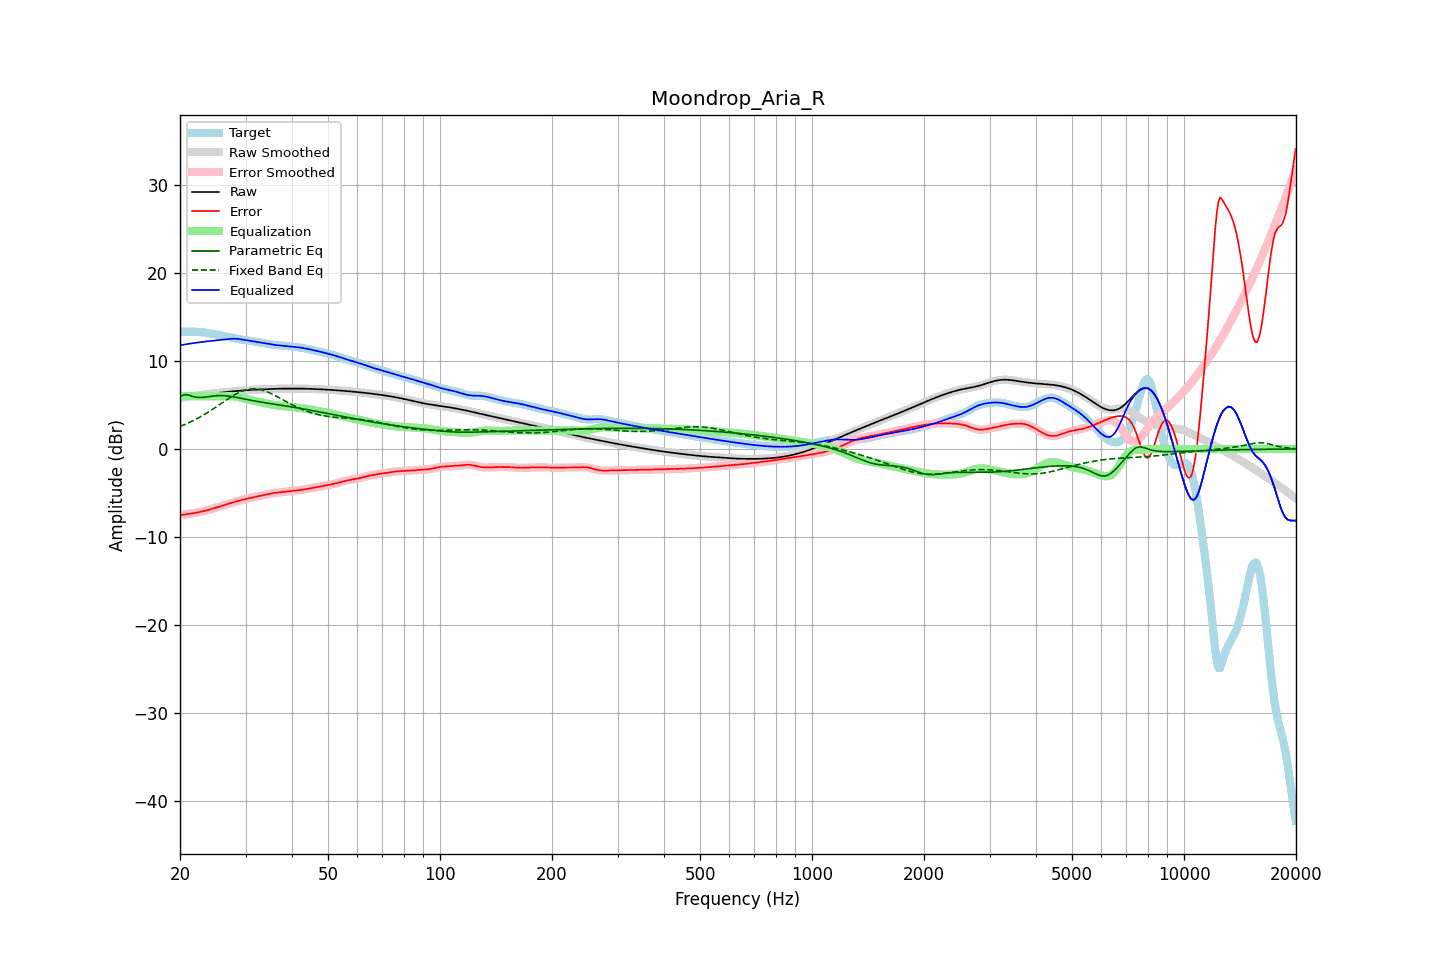

The file beside this chart, header and first rows:
frequency, raw, error, smoothed, error_smoothed, equalization, parametric_eq, fixed_band_eq, equalized_raw, equalized_smoothed, target
20.00, 5.79, -7.54, 5.79, -7.54, 6.00, 5.89, 2.56, 11.79, 11.79, 13.33
20.20, 5.83, -7.51, 5.83, -7.51, 6.00, 6.02, 2.63, 11.83, 11.83, 13.33
20.40, 5.86, -7.48, 5.86, -7.48, 6.00, 6.14, 2.71, 11.86, 11.86, 13.34
20.61, 5.89, -7.46, 5.89, -7.46, 6.00, 6.16, 2.78, 11.89, 11.89, 13.35
20.81, 5.92, -7.43, 5.92, -7.43, 6.00, 6.18, 2.86, 11.92, 11.92, 13.35
21.02, 5.95, -7.40, 5.95, -7.40, 6.00, 6.13, 2.95, 11.95, 11.95, 13.35
21.23, 5.98, -7.37, 5.98, -7.37, 6.00, 6.09, 3.03, 11.98, 11.98, 13.35
21.44, 6.01, -7.34, 6.01, -7.34, 6.00, 6.03, 3.12, 12.01, 12.01, 13.35
21.66, 6.03, -7.31, 6.03, -7.31, 6.00, 5.97, 3.21, 12.03, 12.03, 13.34
21.87, 6.06, -7.28, 6.06, -7.28, 6.00, 5.93, 3.30, 12.06, 12.06, 13.34
22.09, 6.08, -7.25, 6.08, -7.25, 6.00, 5.89, 3.39, 12.08, 12.08, 13.33
22.31, 6.11, -7.21, 6.11, -7.21, 6.00, 5.87, 3.49, 12.11, 12.11, 13.32
22.54, 6.13, -7.18, 6.13, -7.18, 6.00, 5.85, 3.59, 12.13, 12.13, 13.31
22.76, 6.15, -7.14, 6.15, -7.14, 6.00, 5.86, 3.69, 12.15, 12.15, 13.29
22.99, 6.18, -7.10, 6.18, -7.10, 6.00, 5.87, 3.80, 12.18, 12.18, 13.27
23.22, 6.20, -7.05, 6.20, -7.05, 6.00, 5.88, 3.91, 12.20, 12.20, 13.25
23.45, 6.22, -7.01, 6.22, -7.01, 6.00, 5.90, 4.02, 12.22, 12.22, 13.23
23.69, 6.24, -6.96, 6.24, -6.96, 6.00, 5.93, 4.13, 12.24, 12.24, 13.20
23.92, 6.26, -6.91, 6.26, -6.91, 6.00, 5.96, 4.24, 12.26, 12.26, 13.18
24.16, 6.28, -6.86, 6.28, -6.86, 6.00, 5.98, 4.36, 12.28, 12.28, 13.15
24.40, 6.30, -6.81, 6.30, -6.81, 6.00, 6.01, 4.48, 12.30, 12.30, 13.11
24.65, 6.32, -6.75, 6.32, -6.75, 6.00, 6.03, 4.60, 12.32, 12.32, 13.08
24.89, 6.34, -6.69, 6.34, -6.69, 6.00, 6.05, 4.72, 12.34, 12.34, 13.04
25.14, 6.36, -6.64, 6.36, -6.64, 6.00, 6.06, 4.84, 12.36, 12.36, 13.00
25.39, 6.38, -6.58, 6.38, -6.58, 6.00, 6.07, 4.96, 12.38, 12.38, 12.96
25.65, 6.40, -6.52, 6.40, -6.52, 6.00, 6.08, 5.09, 12.40, 12.40, 12.92
25.91, 6.42, -6.46, 6.42, -6.46, 6.00, 6.08, 5.21, 12.42, 12.42, 12.89
26.16, 6.44, -6.41, 6.44, -6.41, 6.00, 6.07, 5.34, 12.44, 12.44, 12.85
26.43, 6.46, -6.35, 6.46, -6.35, 6.00, 6.06, 5.46, 12.47, 12.47, 12.81
26.69, 6.48, -6.30, 6.48, -6.30, 6.01, 6.04, 5.59, 12.49, 12.49, 12.78
26.96, 6.50, -6.24, 6.50, -6.24, 6.01, 6.02, 5.71, 12.51, 12.51, 12.74
27.23, 6.52, -6.19, 6.52, -6.19, 6.01, 6.00, 5.83, 12.53, 12.53, 12.71
27.50, 6.54, -6.14, 6.54, -6.13, 6.00, 5.97, 5.94, 12.54, 12.54, 12.67
27.77, 6.56, -6.08, 6.56, -6.08, 5.99, 5.94, 6.05, 12.55, 12.55, 12.64
28.05, 6.57, -6.03, 6.57, -6.03, 5.97, 5.91, 6.16, 12.54, 12.54, 12.60
28.33, 6.59, -5.97, 6.59, -5.97, 5.94, 5.87, 6.26, 12.53, 12.53, 12.56
28.62, 6.61, -5.92, 6.61, -5.92, 5.91, 5.84, 6.36, 12.52, 12.52, 12.52
28.90, 6.62, -5.86, 6.62, -5.86, 5.87, 5.80, 6.45, 12.49, 12.49, 12.48
29.19, 6.64, -5.82, 6.64, -5.82, 5.83, 5.76, 6.53, 12.47, 12.47, 12.45
29.48, 6.65, -5.77, 6.65, -5.77, 5.79, 5.72, 6.60, 12.44, 12.44, 12.42
29.78, 6.66, -5.73, 6.66, -5.73, 5.74, 5.69, 6.67, 12.40, 12.40, 12.40
30.08, 6.68, -5.69, 6.68, -5.69, 5.69, 5.65, 6.72, 12.37, 12.37, 12.37
30.38, 6.69, -5.66, 6.69, -5.66, 5.65, 5.61, 6.77, 12.34, 12.34, 12.35
30.68, 6.70, -5.62, 6.70, -5.62, 5.61, 5.58, 6.81, 12.31, 12.31, 12.32
30.99, 6.71, -5.57, 6.71, -5.57, 5.57, 5.54, 6.83, 12.28, 12.28, 12.29
31.30, 6.72, -5.53, 6.72, -5.53, 5.52, 5.51, 6.84, 12.25, 12.25, 12.25
31.61, 6.74, -5.48, 6.73, -5.48, 5.48, 5.47, 6.85, 12.22, 12.22, 12.21
31.93, 6.74, -5.43, 6.74, -5.43, 5.44, 5.44, 6.84, 12.19, 12.19, 12.18
32.24, 6.75, -5.39, 6.75, -5.39, 5.40, 5.41, 6.82, 12.16, 12.16, 12.15
32.57, 6.76, -5.36, 6.76, -5.36, 5.36, 5.37, 6.79, 12.13, 12.13, 12.12
32.89, 6.77, -5.33, 6.77, -5.32, 5.32, 5.34, 6.76, 12.10, 12.10, 12.10
33.22, 6.78, -5.29, 6.78, -5.29, 5.29, 5.31, 6.71, 12.07, 12.07, 12.07
33.55, 6.79, -5.26, 6.79, -5.26, 5.25, 5.28, 6.65, 12.04, 12.04, 12.05
33.89, 6.80, -5.22, 6.80, -5.22, 5.21, 5.25, 6.59, 12.00, 12.00, 12.02
34.23, 6.80, -5.17, 6.80, -5.17, 5.17, 5.22, 6.52, 11.97, 11.97, 11.98
34.57, 6.81, -5.13, 6.81, -5.13, 5.13, 5.20, 6.44, 11.94, 11.94, 11.94
34.92, 6.82, -5.08, 6.82, -5.09, 5.09, 5.17, 6.36, 11.91, 11.91, 11.90
35.27, 6.83, -5.05, 6.83, -5.05, 5.06, 5.14, 6.27, 11.88, 11.88, 11.87
35.62, 6.83, -5.02, 6.83, -5.02, 5.03, 5.11, 6.18, 11.86, 11.86, 11.85
35.97, 6.84, -4.99, 6.84, -4.99, 5.00, 5.08, 6.08, 11.83, 11.83, 11.83
... 635 more rows
